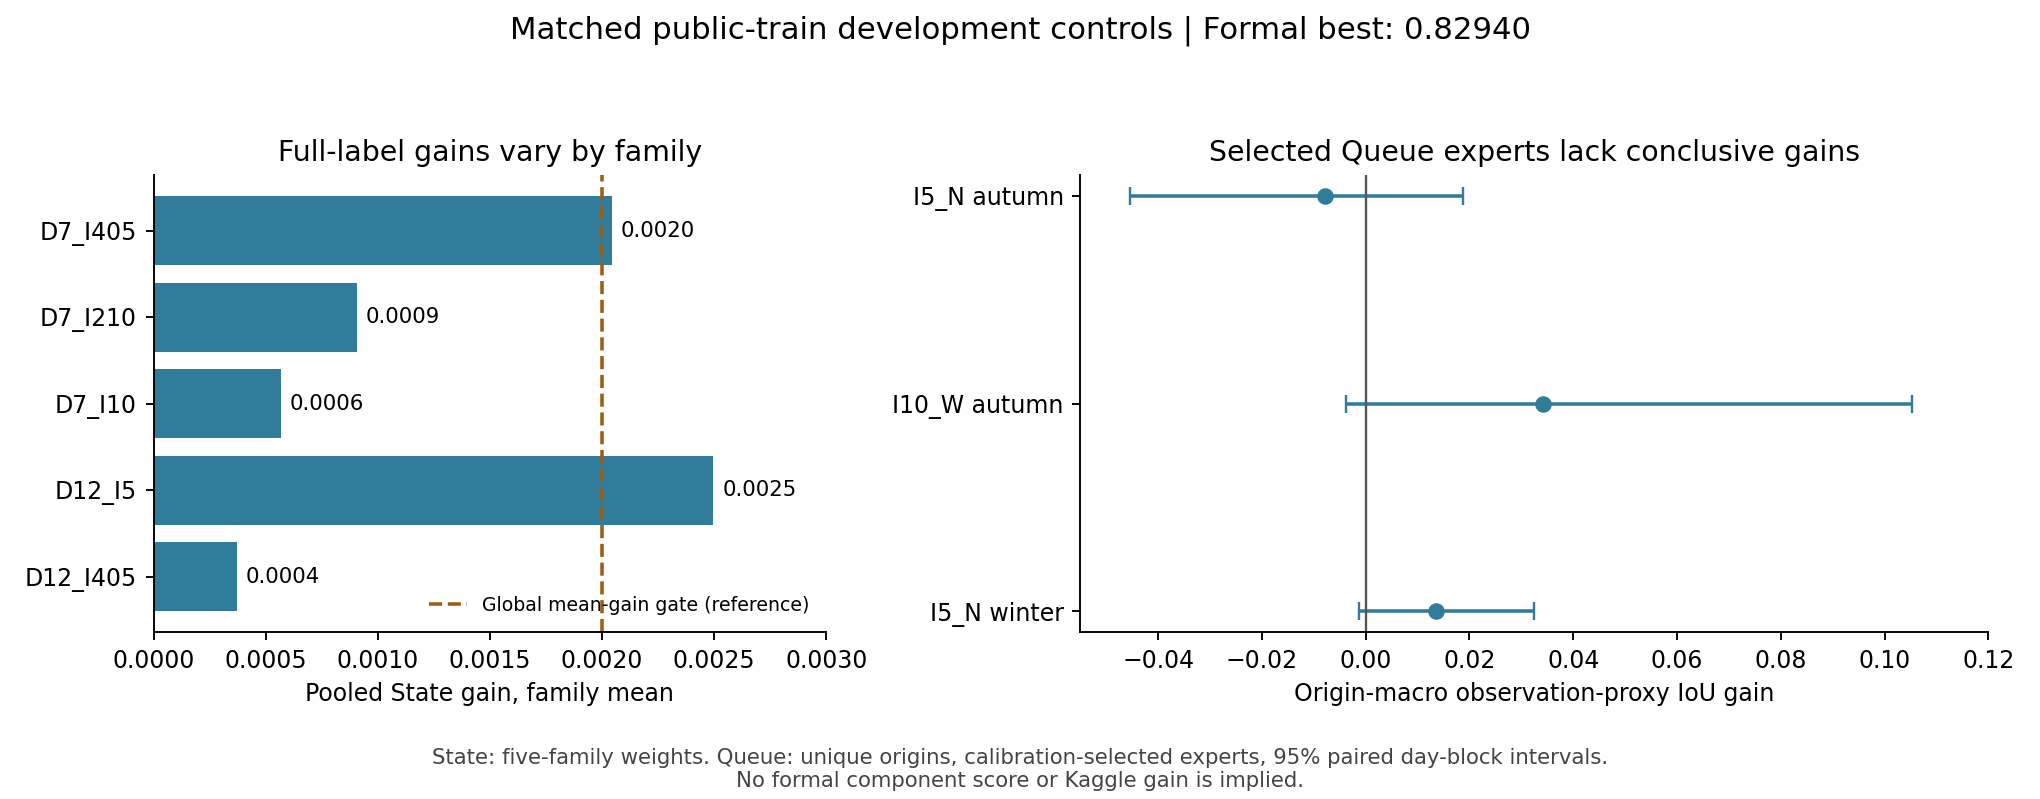

Source data for this figure (header and first rows):
comparison, label, gain, ci_low, ci_high
State full - 500k, D12_I405, 0.0003703, , 
State full - 500k, D12_I5, 0.002497, , 
State full - 500k, D7_I10, 0.0005686, , 
State full - 500k, D7_I210, 0.0009054, , 
State full - 500k, D7_I405, 0.002043, , 
Queue selected expert - shared, I5_N autumn, -0.00785, -0.04547, 0.01875
Queue selected expert - shared, I10_W autumn, 0.03419, -0.003698, 0.1052
Queue selected expert - shared, I5_N winter, 0.01355, -0.001254, 0.03241
